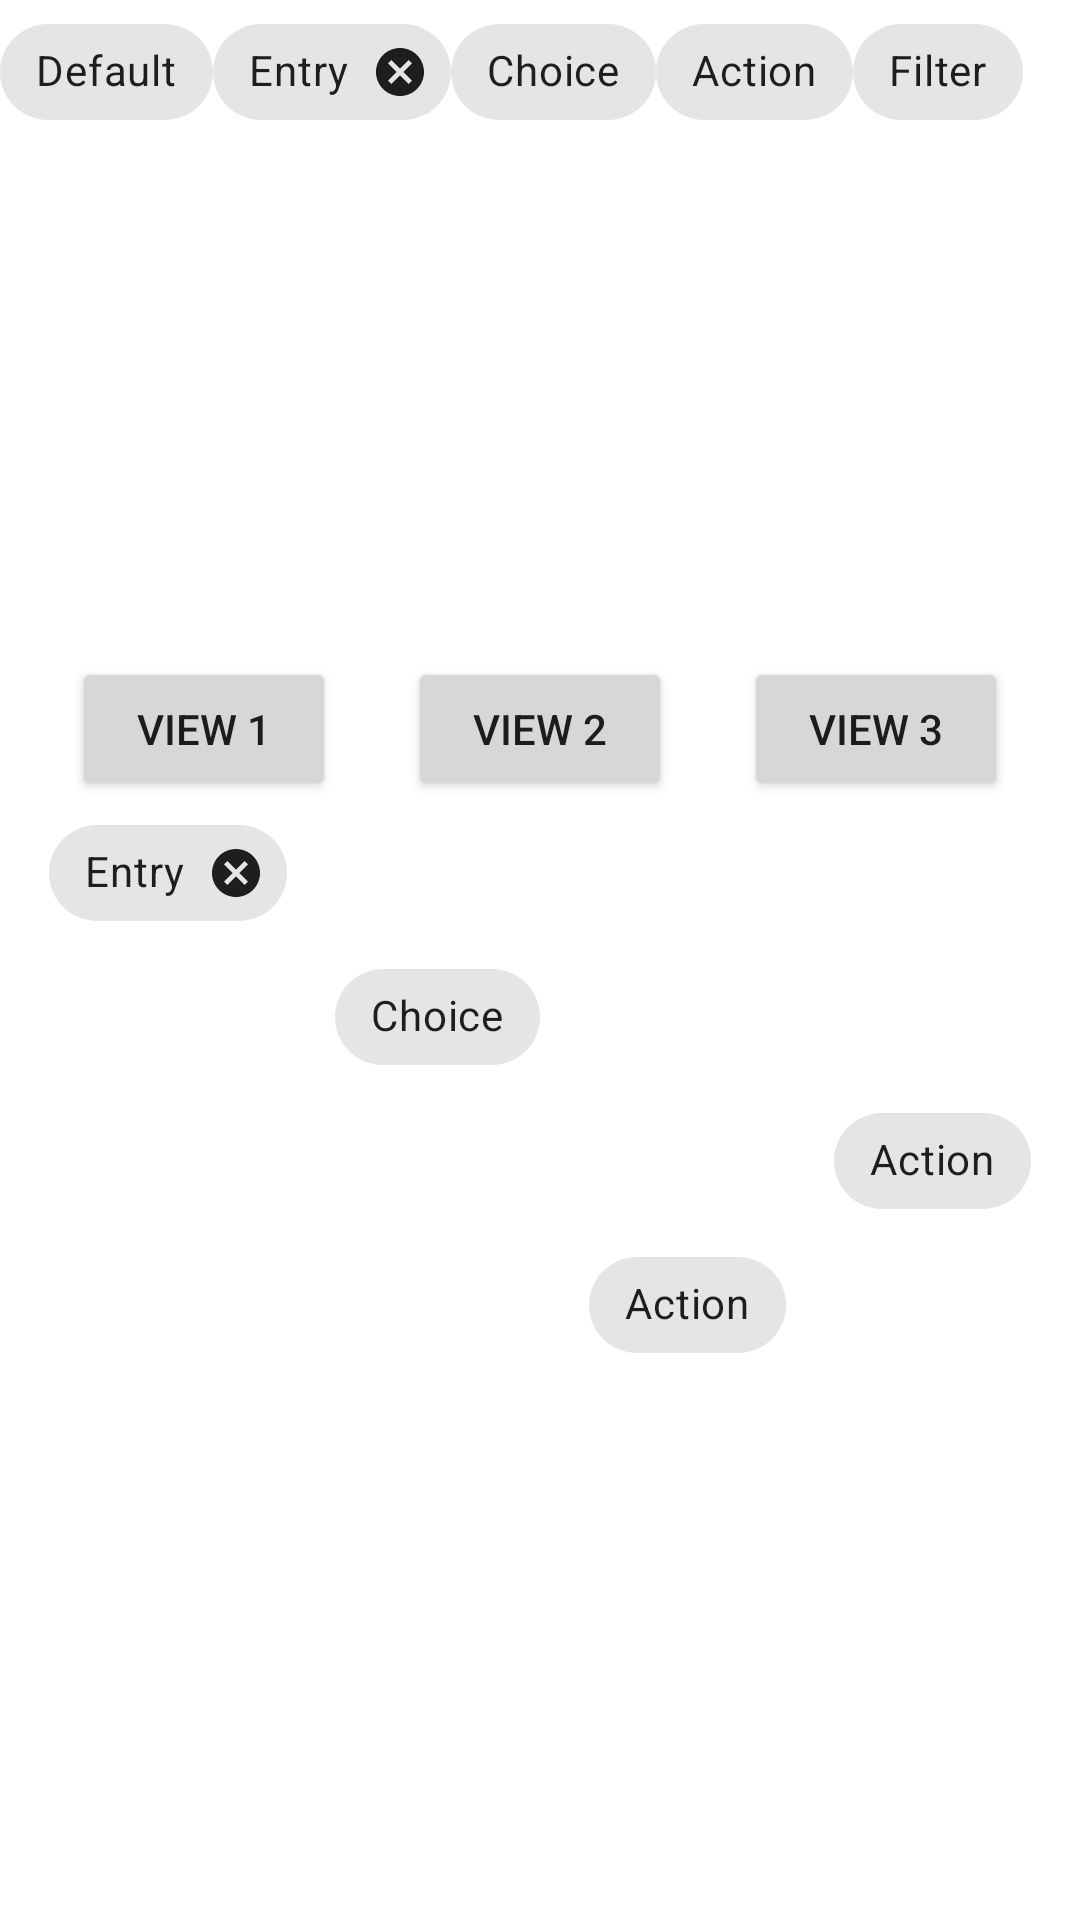

This screen was rendered from an Android layout file. Write that file and the resources it references.
<!-- AndroidManifest.xml: application theme Theme.MatirialTry2 -->
<!-- res/layout/fragment_planet_card.xml -->
<?xml version="1.0" encoding="utf-8"?>
<androidx.constraintlayout.widget.ConstraintLayout xmlns:android="http://schemas.android.com/apk/res/android"
    xmlns:app="http://schemas.android.com/apk/res-auto"
    xmlns:tools="http://schemas.android.com/tools"
    android:layout_width="match_parent"
    android:layout_height="match_parent">

    <LinearLayout
        android:layout_width="match_parent"
        android:layout_height="wrap_content"
        android:orientation="horizontal"
        tools:ignore="MissingConstraints">

        <com.google.android.material.chip.Chip
            android:layout_width="wrap_content"
            android:layout_height="wrap_content"
            android:text="Default" />

        <com.google.android.material.chip.Chip
            style="@style/Widget.MaterialComponents.Chip.Entry"
            android:layout_width="wrap_content"
            android:layout_height="wrap_content"
            android:text="Entry" />

        <com.google.android.material.chip.Chip
            style="@style/Widget.MaterialComponents.Chip.Choice"
            android:layout_width="wrap_content"
            android:layout_height="wrap_content"
            android:text="Choice" />

        <com.google.android.material.chip.Chip
            style="@style/Widget.MaterialComponents.Chip.Action"
            android:layout_width="wrap_content"
            android:layout_height="wrap_content"
            android:text="Action" />

        <com.google.android.material.chip.Chip
            style="@style/Widget.MaterialComponents.Chip.Filter"
            android:layout_width="wrap_content"
            android:layout_height="wrap_content"
            android:text="Filter" />
    </LinearLayout>


    
    
    


    <Button
        android:id="@+id/view1"
        android:layout_width="wrap_content"
        android:layout_height="wrap_content"
        android:text="View 1"
        app:layout_constraintHorizontal_chainStyle="spread"
        app:layout_constraintLeft_toLeftOf="parent"
        app:layout_constraintRight_toLeftOf="@+id/view2"
        app:layout_constraintTop_toBottomOf="@+id/imageView2" />

    <Button
        android:id="@+id/view2"
        android:layout_width="wrap_content"
        android:layout_height="wrap_content"
        android:text="View 2"
        app:layout_constraintLeft_toRightOf="@+id/view1"
        app:layout_constraintRight_toLeftOf="@+id/view3"
        app:layout_constraintTop_toTopOf="@+id/view1"
        app:layout_constraintVertical_chainStyle="packed" />

    <Button
        android:id="@+id/view3"
        android:layout_width="wrap_content"
        android:layout_height="wrap_content"
        android:text="View 3"
        app:layout_constraintLeft_toRightOf="@+id/view2"
        app:layout_constraintRight_toRightOf="parent"
        app:layout_constraintTop_toTopOf="@+id/view2"
        app:layout_constraintVertical_chainStyle="packed" />

    <com.google.android.material.chip.Chip
        android:id="@+id/Chip1"
        style="@style/Widget.MaterialComponents.Chip.Entry"
        android:layout_width="wrap_content"
        android:layout_height="wrap_content"
        android:text="Entry"
        app:layout_constraintHorizontal_chainStyle="spread"
        app:layout_constraintLeft_toLeftOf="parent"
        app:layout_constraintRight_toLeftOf="@+id/Chip2"
        app:layout_constraintTop_toBottomOf="@+id/view3"
        />

    <com.google.android.material.chip.Chip
        android:id="@+id/Chip2"
        style="@style/Widget.MaterialComponents.Chip.Choice"
        android:layout_width="wrap_content"
        android:layout_height="wrap_content"
        android:text="Choice"

        app:layout_constraintLeft_toRightOf="@+id/Chip1"
        app:layout_constraintRight_toLeftOf="@+id/Chip23"
        app:layout_constraintTop_toBottomOf="@+id/Chip1"
        />
    <com.google.android.material.chip.Chip
        android:id="@+id/Chip23"
        style="@style/Widget.MaterialComponents.Chip.Filter"
        android:layout_width="wrap_content"
        android:layout_height="wrap_content"
        android:text="Action"

        app:layout_constraintLeft_toRightOf="@+id/Chip2"
        app:layout_constraintRight_toLeftOf="@+id/Chip3"
        app:layout_constraintTop_toBottomOf="@+id/Chip3"
        />
    <com.google.android.material.chip.Chip
        android:id="@+id/Chip3"
        style="@style/Widget.MaterialComponents.Chip.Action"
        android:layout_width="wrap_content"
        android:layout_height="wrap_content"
        android:text="Action"

        app:layout_constraintLeft_toRightOf="@+id/Chip23"
        app:layout_constraintRight_toRightOf="parent"
        app:layout_constraintTop_toBottomOf="@+id/Chip2"
        />

    <androidx.constraintlayout.widget.Guideline
        android:id="@+id/Guideline_planet_card"
        android:layout_width="wrap_content"
        android:layout_height="wrap_content"
        android:orientation="vertical"
        app:layout_constraintGuide_percent="0.5"

        />

    <ImageView
        android:id="@+id/imageView2"
        android:layout_width="203dp"
        android:layout_height="215dp"
        android:layout_marginTop="4dp"
        android:layout_marginEnd="4dp"

        app:layout_constraintEnd_toEndOf="@id/Guideline_planet_card"
        app:layout_constraintTop_toTopOf="parent"
        tools:srcCompat="@tools:sample/avatars" />




</androidx.constraintlayout.widget.ConstraintLayout>
<!-- resources referenced by this layout -->
<resources>
  <style name="Theme.MatirialTry2" parent="Theme.MaterialComponents.DayNight.DarkActionBar">
          
          <item name="colorPrimary">@color/purple_500</item>
          <item name="colorPrimaryVariant">@color/purple_700</item>
          <item name="colorOnPrimary">@color/white</item>
          
          <item name="colorSecondary">@color/teal_200</item>
          <item name="colorSecondaryVariant">@color/teal_700</item>
          <item name="colorOnSecondary">@color/black</item>
          
          <item name="android:statusBarColor" tools:targetApi="l">?attr/colorPrimaryVariant</item>
          
      </style>
  <!-- not gathered from this repository: default colours our renderer supplied (Android Studio template values) -->
  <color name="purple_500">#FF6200EE</color>
  <color name="purple_700">#FF3700B3</color>
  <color name="teal_200">#FF03DAC5</color>
  <color name="teal_700">#FF018786</color>
  <color name="black">#FF000000</color>
  <color name="white">#FFFFFFFF</color>
</resources>
